The GitHub repository TakanashaTaryu/Osteosarcoma-Histopathology-Classification contains a labelled image folder "dataset_balanced" with 3 categories: non-tumor, non-viable tumor, viable tumor. Examples follow, each with its label.

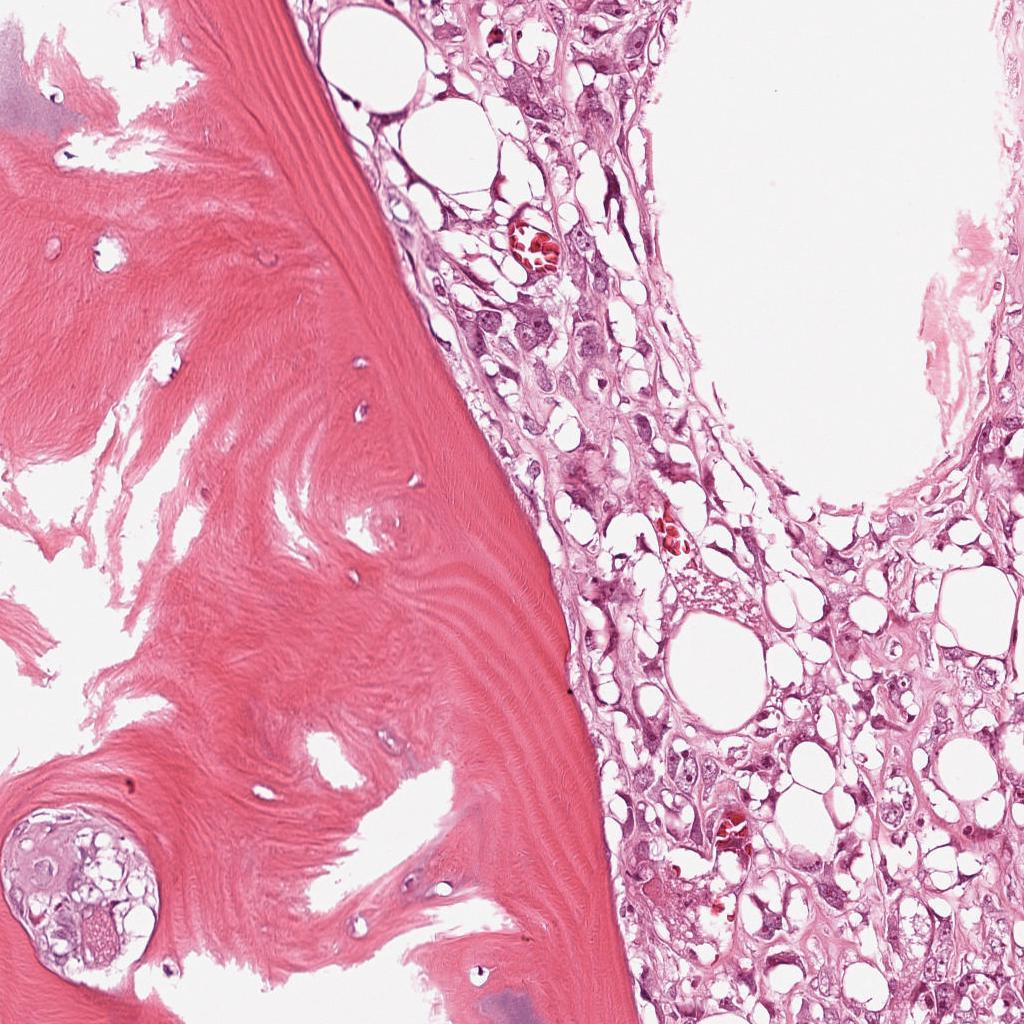
Label: viable tumor

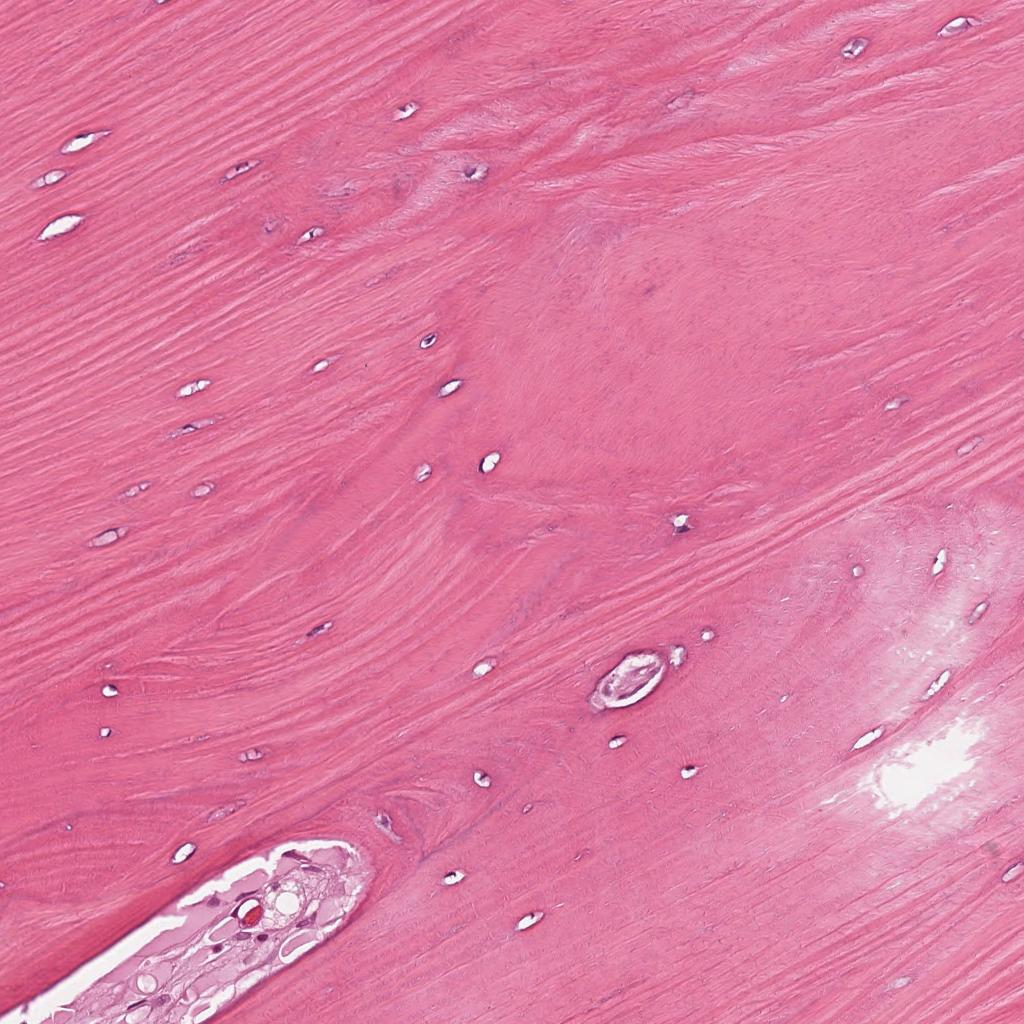
Label: non-tumor

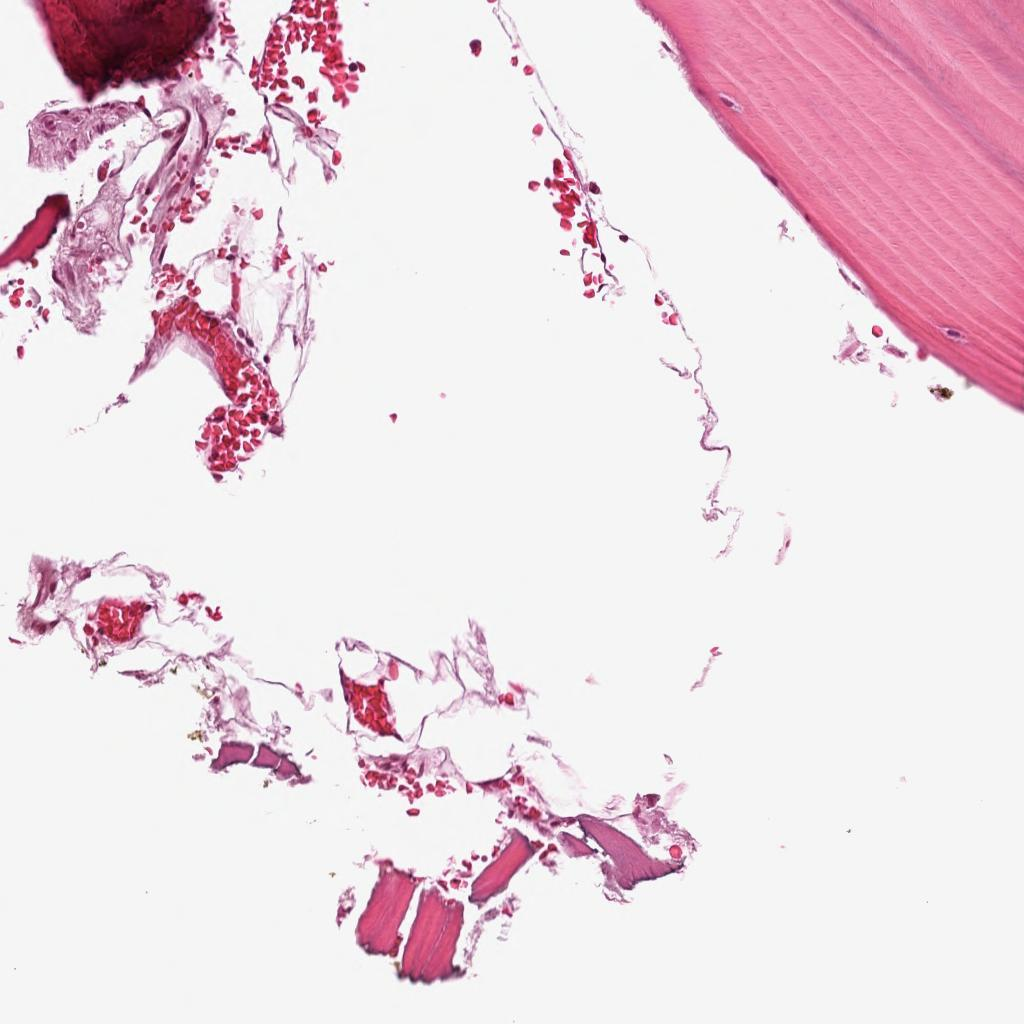
Label: non-tumor

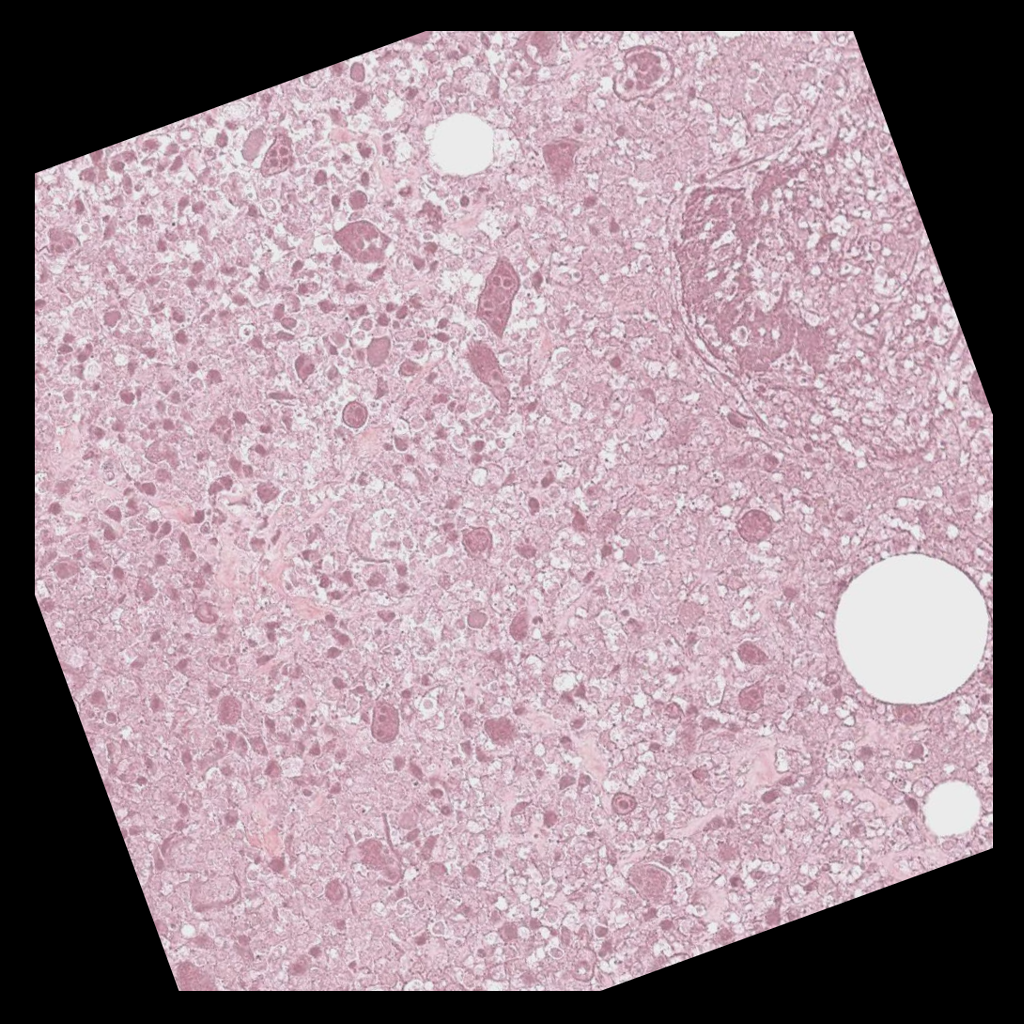
Label: non-viable tumor

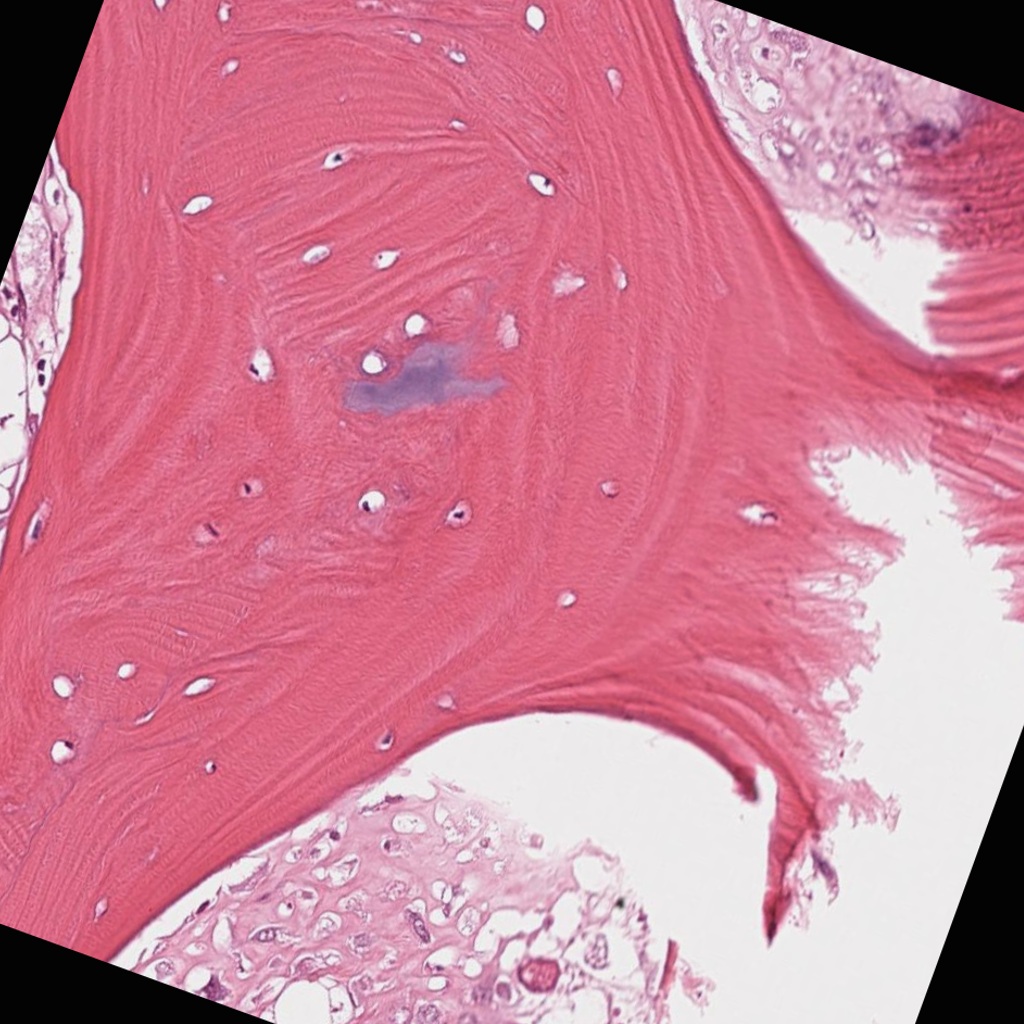
Label: viable tumor

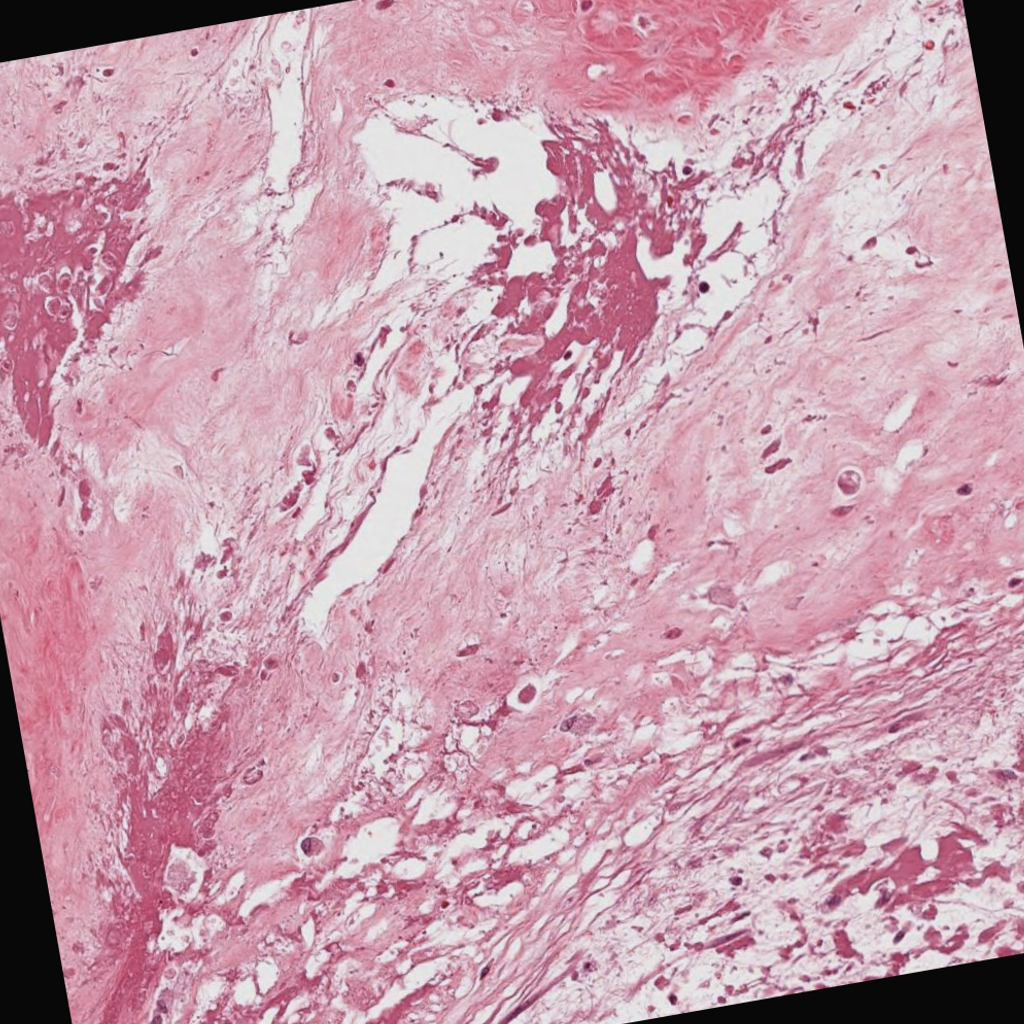
Label: non-viable tumor
